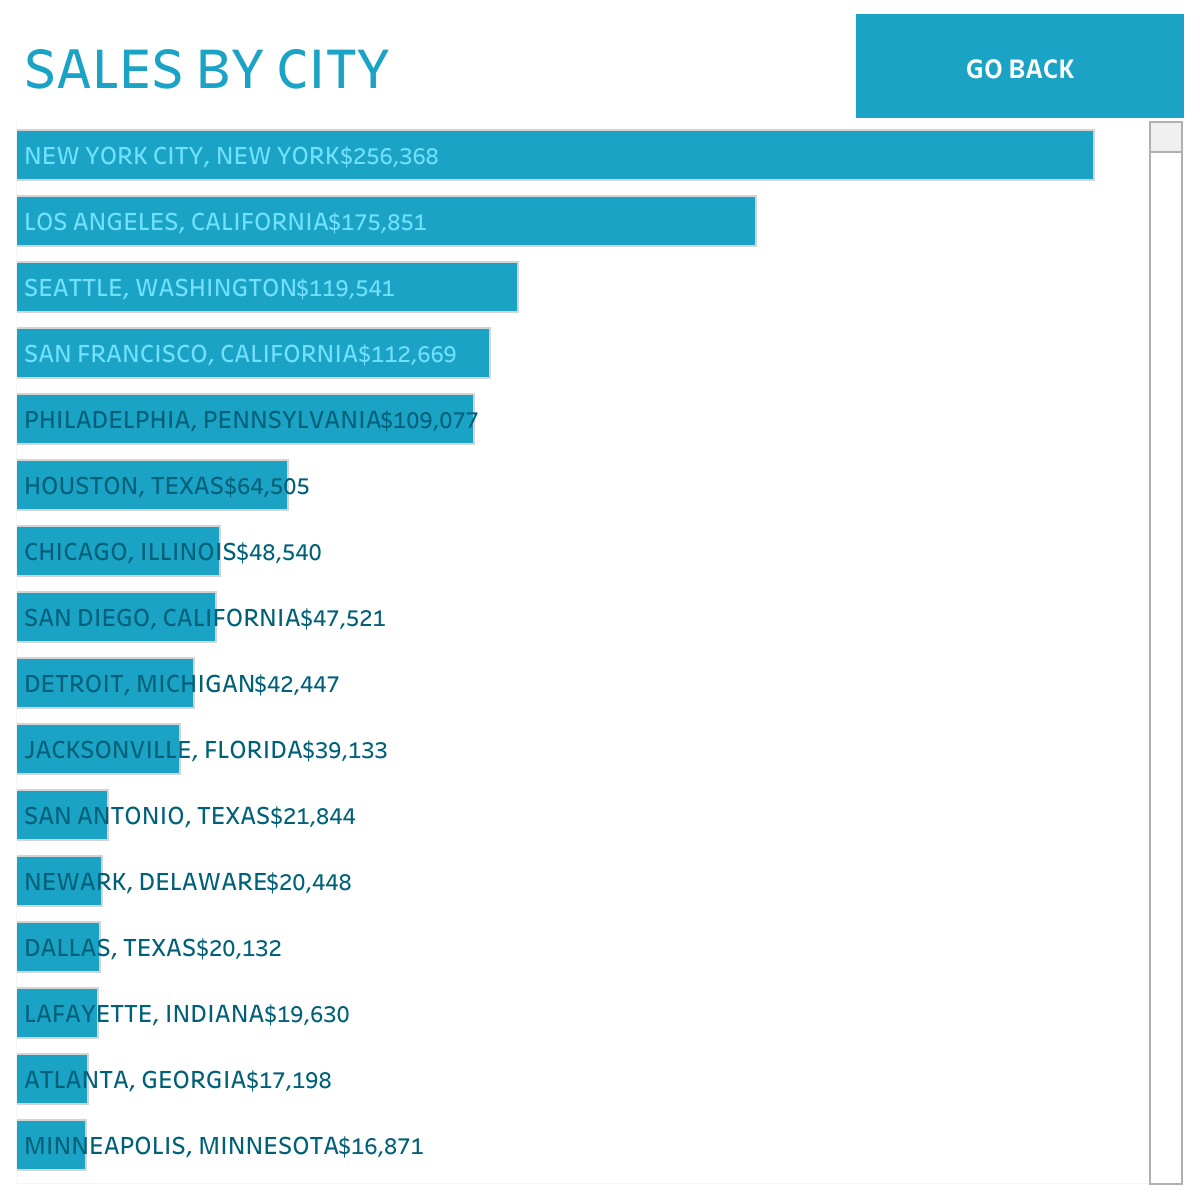

The data file committed next to this chart (first rows):
City State UPPER, City State UPPER, Sales
ABERDEEN, SOUTH DAKOTA, ABERDEEN, SOUTH DAKOTA, $26
ABILENE, TEXAS, ABILENE, TEXAS, $1
AKRON, OHIO, AKRON, OHIO, $2,730
ALBUQUERQUE, NEW MEXICO, ALBUQUERQUE, NEW MEXICO, $2,220
ALEXANDRIA, VIRGINIA, ALEXANDRIA, VIRGINIA, $5,520
ALLEN, TEXAS, ALLEN, TEXAS, $290
ALLENTOWN, PENNSYLVANIA, ALLENTOWN, PENNSYLVANIA, $853
ALTOONA, PENNSYLVANIA, ALTOONA, PENNSYLVANIA, $20
AMARILLO, TEXAS, AMARILLO, TEXAS, $3,773
ANAHEIM, CALIFORNIA, ANAHEIM, CALIFORNIA, $7,987
ANDOVER, MASSACHUSETTS, ANDOVER, MASSACHUSETTS, $436
ANN ARBOR, MICHIGAN, ANN ARBOR, MICHIGAN, $889
ANTIOCH, CALIFORNIA, ANTIOCH, CALIFORNIA, $19
APOPKA, FLORIDA, APOPKA, FLORIDA, $905
APPLE VALLEY, CALIFORNIA, APPLE VALLEY, CALIFORNIA, $1,915
APPLE VALLEY, MINNESOTA, APPLE VALLEY, MINNESOTA, $138
APPLETON, WISCONSIN, APPLETON, WISCONSIN, $1,671
ARLINGTON HEIGHTS, ILLINOIS, ARLINGTON HEIGHTS, ILLINOIS, $14
ARLINGTON, TEXAS, ARLINGTON, TEXAS, $5,848
ARLINGTON, VIRGINIA, ARLINGTON, VIRGINIA, $14,367
ARVADA, COLORADO, ARVADA, COLORADO, $503
ASHEVILLE, NORTH CAROLINA, ASHEVILLE, NORTH CAROLINA, $1,475
ATHENS, GEORGIA, ATHENS, GEORGIA, $1,721
ATLANTA, GEORGIA, ATLANTA, GEORGIA, $17,198
ATLANTIC CITY, NEW JERSEY, ATLANTIC CITY, NEW JERSEY, $23
AUBURN, ALABAMA, AUBURN, ALABAMA, $1,767
AUBURN, NEW YORK, AUBURN, NEW YORK, $1,384
AUBURN, WASHINGTON, AUBURN, WASHINGTON, $4
AURORA, COLORADO, AURORA, COLORADO, $4,084
AURORA, ILLINOIS, AURORA, ILLINOIS, $7,573
AUSTIN, TEXAS, AUSTIN, TEXAS, $6,058
AVONDALE, ARIZONA, AVONDALE, ARIZONA, $947
BAKERSFIELD, CALIFORNIA, BAKERSFIELD, CALIFORNIA, $1,377
BALTIMORE, MARYLAND, BALTIMORE, MARYLAND, $6,157
BANGOR, MAINE, BANGOR, MAINE, $1,164
BARTLETT, TENNESSEE, BARTLETT, TENNESSEE, $89
BAYONNE, NEW JERSEY, BAYONNE, NEW JERSEY, $183
BAYTOWN, TEXAS, BAYTOWN, TEXAS, $10
BEAUMONT, TEXAS, BEAUMONT, TEXAS, $472
BEDFORD, TEXAS, BEDFORD, TEXAS, $226
BELLEVILLE, NEW JERSEY, BELLEVILLE, NEW JERSEY, $1,892
BELLEVUE, WASHINGTON, BELLEVUE, WASHINGTON, $104
BELLINGHAM, WASHINGTON, BELLINGHAM, WASHINGTON, $3,790
BETHLEHEM, PENNSYLVANIA, BETHLEHEM, PENNSYLVANIA, $1,690
BEVERLY, MASSACHUSETTS, BEVERLY, MASSACHUSETTS, $2,583
BILLINGS, MONTANA, BILLINGS, MONTANA, $8
BLOOMINGTON, ILLINOIS, BLOOMINGTON, ILLINOIS, $964
BLOOMINGTON, INDIANA, BLOOMINGTON, INDIANA, $604
BOCA RATON, FLORIDA, BOCA RATON, FLORIDA, $63
BOISE, IDAHO, BOISE, IDAHO, $1,094
BOLINGBROOK, ILLINOIS, BOLINGBROOK, ILLINOIS, $218
BOSSIER CITY, LOUISIANA, BOSSIER CITY, LOUISIANA, $1,417
BOWLING GREEN, KENTUCKY, BOWLING GREEN, KENTUCKY, $212
BOWLING GREEN, OHIO, BOWLING GREEN, OHIO, $1,866
BOYNTON BEACH, FLORIDA, BOYNTON BEACH, FLORIDA, $470
BOZEMAN, MONTANA, BOZEMAN, MONTANA, $44
BRENTWOOD, CALIFORNIA, BRENTWOOD, CALIFORNIA, $5,090
BRIDGETON, NEW JERSEY, BRIDGETON, NEW JERSEY, $52
BRISTOL, CONNECTICUT, BRISTOL, CONNECTICUT, $815
BRISTOL, TENNESSEE, BRISTOL, TENNESSEE, $437
... 544 more rows
